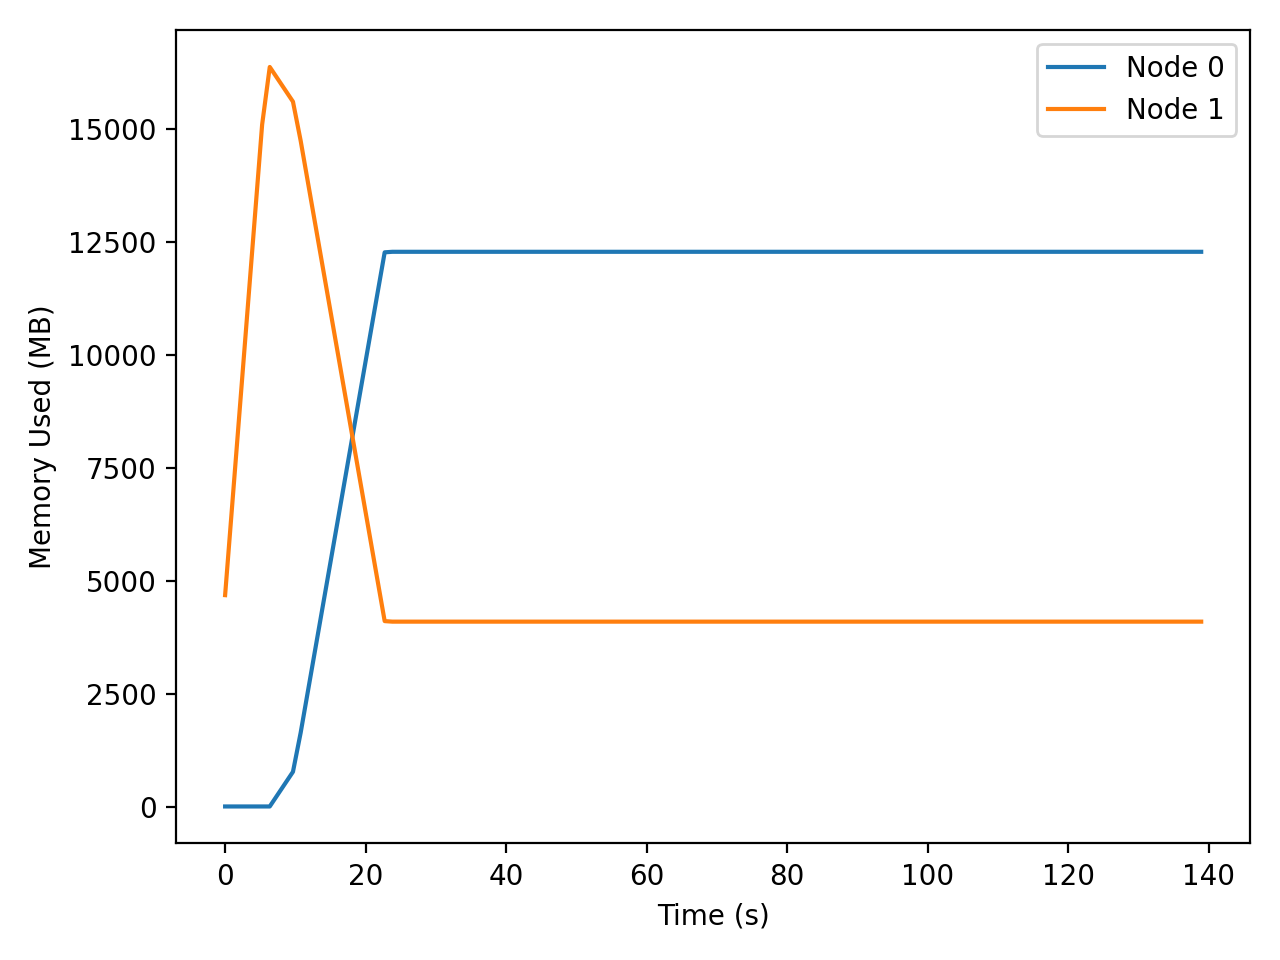

Data behind this chart, as committed beside it:
t_seconds, iso_time, node, private_mb
0.023, 2026-04-03T02:30:17, 0, 1.59
0.023, 2026-04-03T02:30:17, 1, 4683
1.057, 2026-04-03T02:30:18, 0, 1.59
1.057, 2026-04-03T02:30:18, 1, 6727
2.101, 2026-04-03T02:30:19, 0, 1.59
2.101, 2026-04-03T02:30:19, 1, 8791
3.155, 2026-04-03T02:30:20, 0, 1.59
3.155, 2026-04-03T02:30:20, 1, 10875
4.218, 2026-04-03T02:30:21, 0, 1.59
4.218, 2026-04-03T02:30:21, 1, 12981
5.292, 2026-04-03T02:30:22, 0, 1.59
5.292, 2026-04-03T02:30:22, 1, 15108
6.376, 2026-04-03T02:30:24, 0, 1.65
6.376, 2026-04-03T02:30:24, 1, 16384
7.472, 2026-04-03T02:30:25, 0, 257.7
7.472, 2026-04-03T02:30:25, 1, 16128
8.574, 2026-04-03T02:30:26, 0, 513.7
8.574, 2026-04-03T02:30:26, 1, 15872
9.677, 2026-04-03T02:30:27, 0, 769.7
9.677, 2026-04-03T02:30:27, 1, 15616
10.77, 2026-04-03T02:30:28, 0, 1634
10.77, 2026-04-03T02:30:28, 1, 14752
11.86, 2026-04-03T02:30:29, 0, 2602
11.86, 2026-04-03T02:30:29, 1, 13784
12.94, 2026-04-03T02:30:30, 0, 3563
12.94, 2026-04-03T02:30:30, 1, 12823
14.02, 2026-04-03T02:30:31, 0, 4525
14.02, 2026-04-03T02:30:31, 1, 11861
15.1, 2026-04-03T02:30:32, 0, 5487
15.1, 2026-04-03T02:30:32, 1, 10899
16.18, 2026-04-03T02:30:33, 0, 6455
16.18, 2026-04-03T02:30:33, 1, 9931
17.27, 2026-04-03T02:30:34, 0, 7426
17.27, 2026-04-03T02:30:34, 1, 8960
18.36, 2026-04-03T02:30:35, 0, 8394
18.36, 2026-04-03T02:30:35, 1, 7992
19.45, 2026-04-03T02:30:37, 0, 9363
19.45, 2026-04-03T02:30:37, 1, 7022
20.55, 2026-04-03T02:30:38, 0, 10338
20.55, 2026-04-03T02:30:38, 1, 6048
21.64, 2026-04-03T02:30:39, 0, 11309
21.64, 2026-04-03T02:30:39, 1, 5077
22.73, 2026-04-03T02:30:40, 0, 12278
22.73, 2026-04-03T02:30:40, 1, 4108
23.82, 2026-04-03T02:30:41, 0, 12290
23.82, 2026-04-03T02:30:41, 1, 4096
24.91, 2026-04-03T02:30:42, 0, 12290
24.91, 2026-04-03T02:30:42, 1, 4096
25.99, 2026-04-03T02:30:43, 0, 12290
25.99, 2026-04-03T02:30:43, 1, 4096
27.09, 2026-04-03T02:30:44, 0, 12290
27.09, 2026-04-03T02:30:44, 1, 4096
28.18, 2026-04-03T02:30:45, 0, 12290
28.18, 2026-04-03T02:30:45, 1, 4096
29.28, 2026-04-03T02:30:46, 0, 12290
29.28, 2026-04-03T02:30:46, 1, 4096
30.38, 2026-04-03T02:30:47, 0, 12290
30.38, 2026-04-03T02:30:47, 1, 4096
31.47, 2026-04-03T02:30:49, 0, 12290
31.47, 2026-04-03T02:30:49, 1, 4096
... 196 more rows
